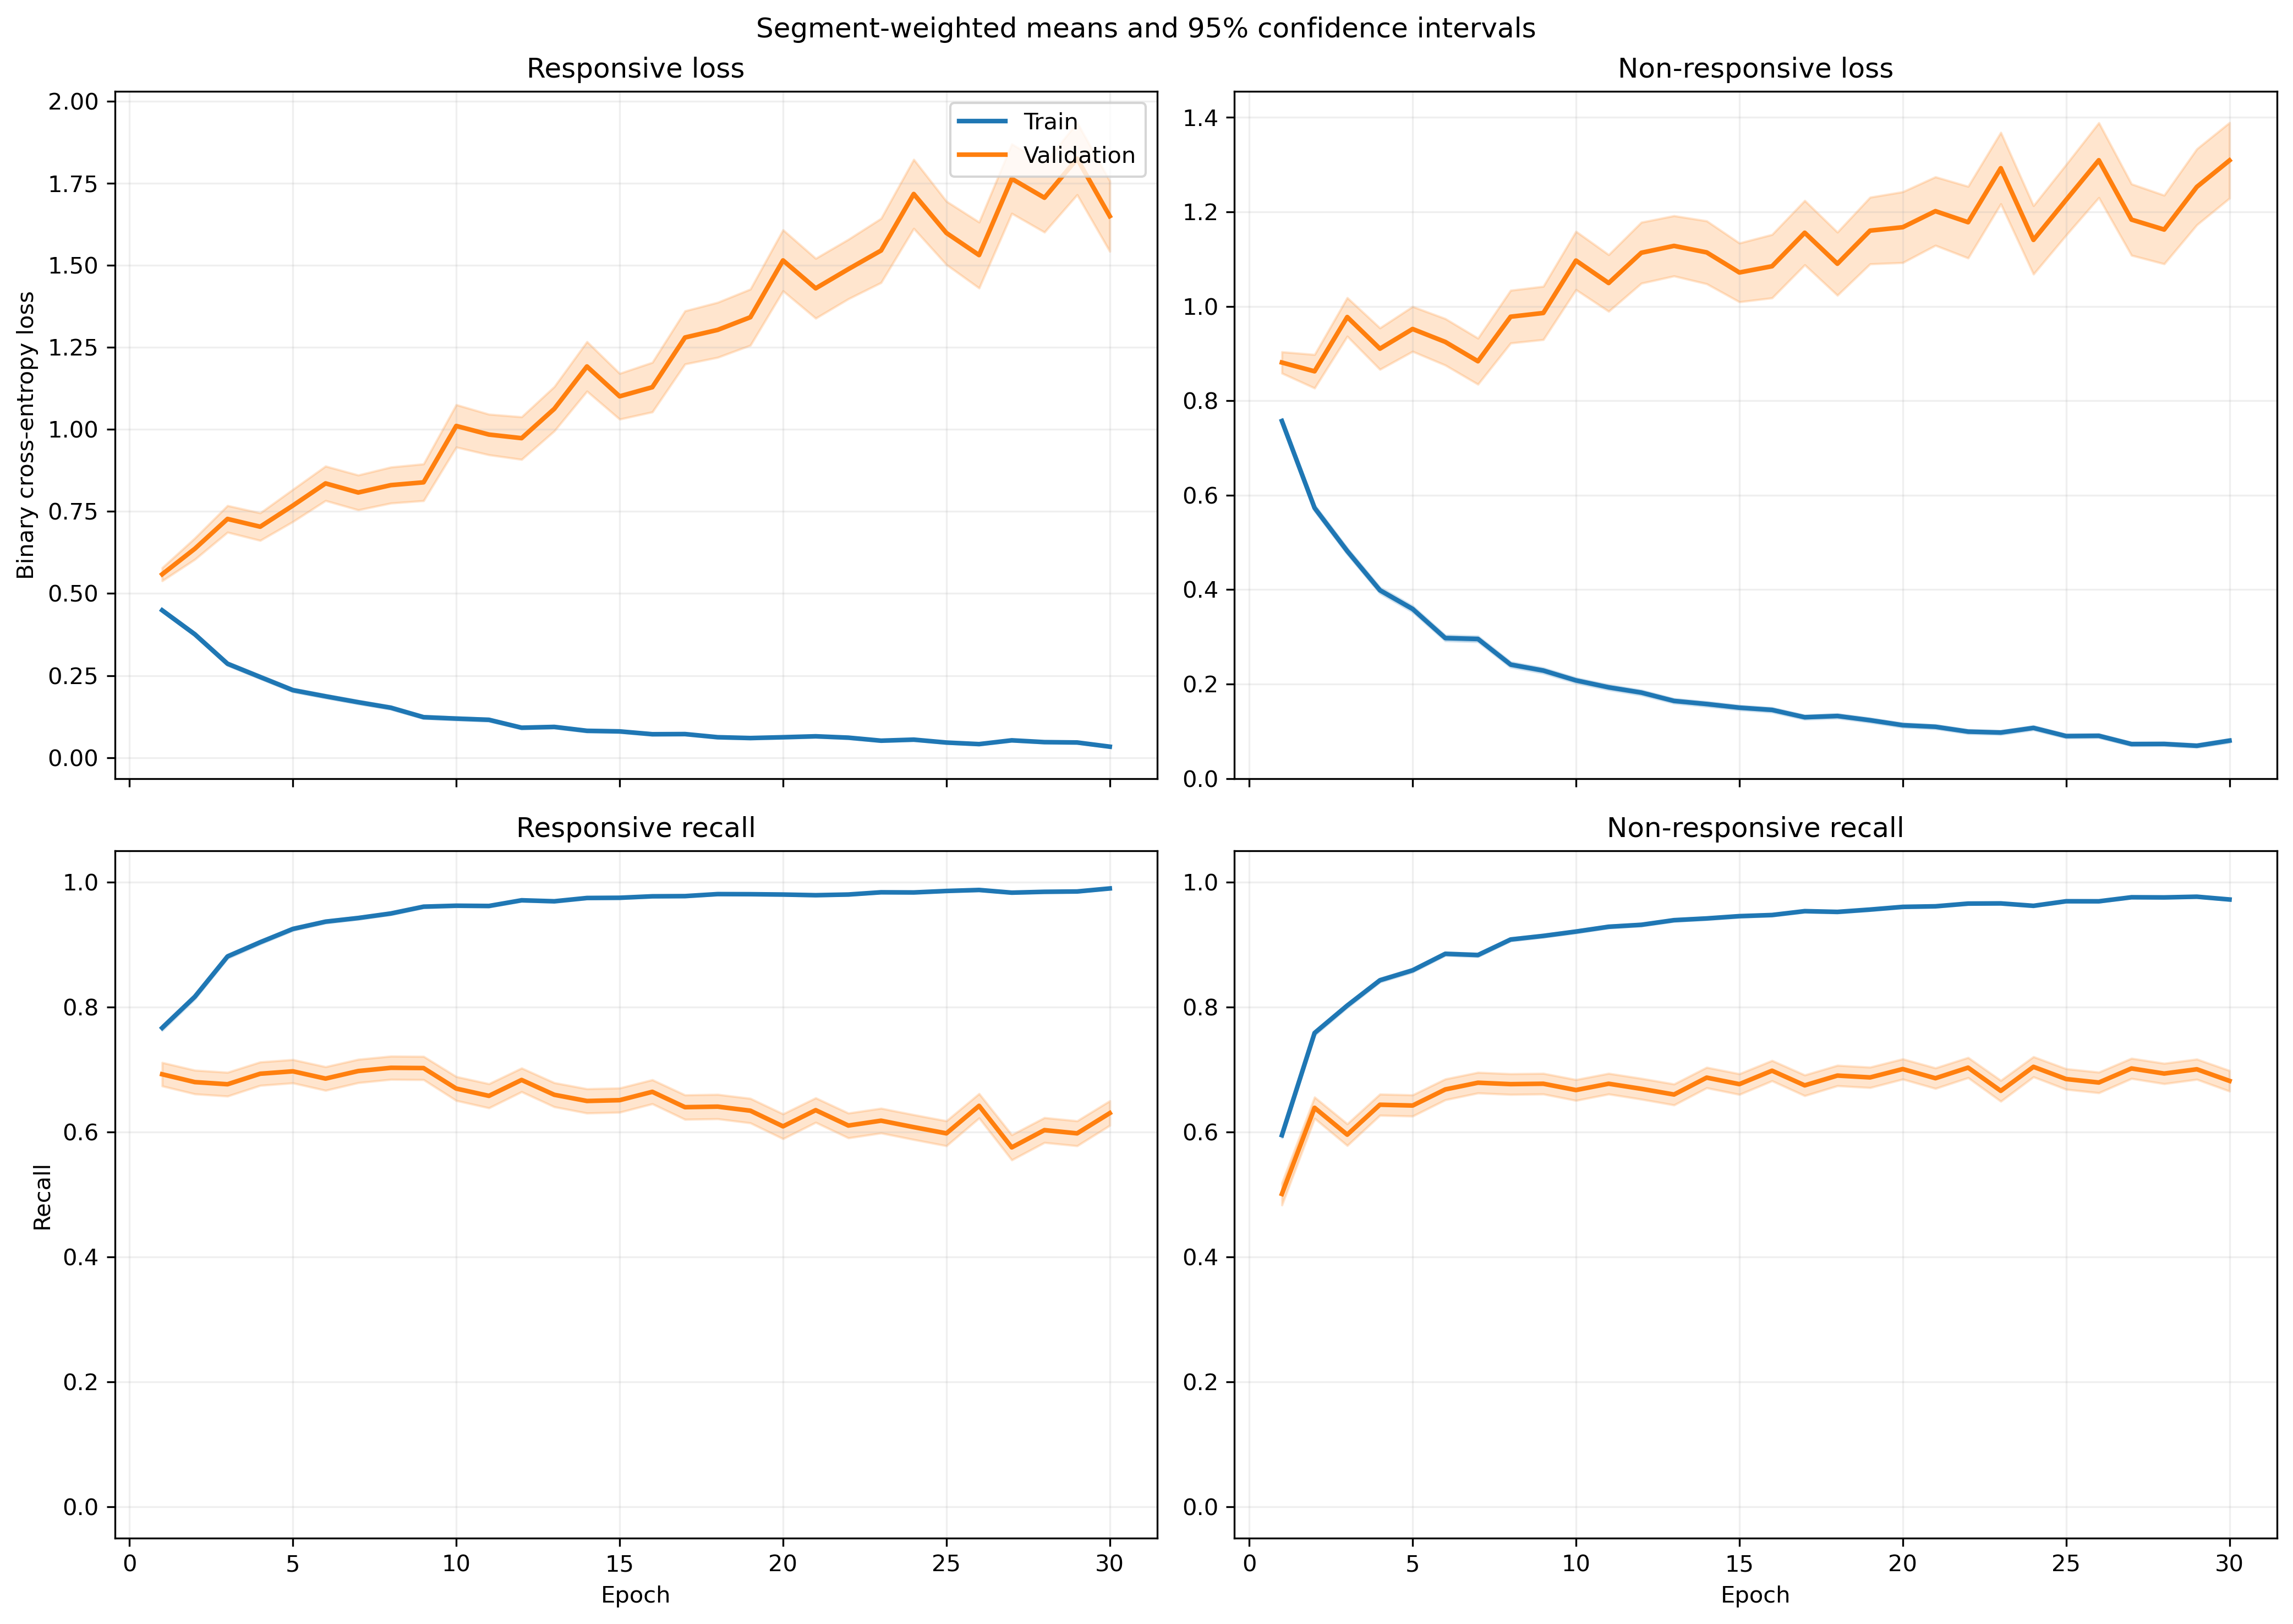

Source data for this figure (header and first rows):
fold, epoch, split, r_loss, r_loss_count, r_loss_sum, r_loss_sum_sq, r_recall, r_recall_count, r_recall_sum, r_recall_sum_sq, nr_loss, nr_loss_count, nr_loss_sum, nr_loss_sum_sq, nr_recall, nr_recall_count, nr_recall_sum, nr_recall_sum_sq
1, 1, train, 0.4414, 2300, 1015, 772.7, 0.7978, 2300, 1835, 1835, 0.7451, 3066, 2285, 2669, 0.5815, 3066, 1783, 1783
1, 1, validation, 0.2192, 16, 3.508, 1.404, 1.0, 16, 16.0, 16.0, , 0, 0.0, 0.0, , 0, 0.0, 0.0
1, 2, train, 0.3396, 2300, 781, 859, 0.8404, 2300, 1933, 1933, 0.6079, 3066, 1864, 3051, 0.7339, 3066, 2250, 2250
1, 2, validation, 0.09908, 16, 1.585, 0.3641, 1.0, 16, 16.0, 16.0, , 0, 0.0, 0.0, , 0, 0.0, 0.0
1, 3, train, 0.3165, 2300, 727.9, 1011, 0.8617, 2300, 1982, 1982, 0.4375, 3066, 1341, 2327, 0.8255, 3066, 2531, 2531
1, 3, validation, 0.1298, 16, 2.076, 0.6234, 1.0, 16, 16.0, 16.0, , 0, 0.0, 0.0, , 0, 0.0, 0.0
1, 4, train, 0.3409, 2300, 784.1, 1246, 0.8652, 2300, 1990, 1990, 0.2711, 3066, 831.2, 1328, 0.896, 3066, 2747, 2747
1, 4, validation, 0.2631, 16, 4.209, 2.251, 0.875, 16, 14.0, 14.0, , 0, 0.0, 0.0, , 0, 0.0, 0.0
1, 5, train, 0.1508, 2300, 346.9, 530.8, 0.9539, 2300, 2194, 2194, 0.3885, 3066, 1191, 2450, 0.8431, 3066, 2585, 2585
1, 5, validation, 0.0881, 16, 1.41, 0.3632, 1.0, 16, 16.0, 16.0, , 0, 0.0, 0.0, , 0, 0.0, 0.0
1, 6, train, 0.1936, 2300, 445.2, 874, 0.9413, 2300, 2165, 2165, 0.3274, 3066, 1004, 2229, 0.8774, 3066, 2690, 2690
1, 6, validation, 0.3545, 16, 5.672, 6.525, 0.8125, 16, 13.0, 13.0, , 0, 0.0, 0.0, , 0, 0.0, 0.0
1, 7, train, 0.1218, 2300, 280.2, 370.9, 0.9639, 2300, 2217, 2217, 0.3665, 3066, 1124, 2076, 0.8467, 3066, 2596, 2596
1, 7, validation, 0.05626, 16, 0.9001, 0.1578, 1.0, 16, 16.0, 16.0, , 0, 0.0, 0.0, , 0, 0.0, 0.0
1, 8, train, 0.1657, 2300, 381.1, 790.1, 0.9452, 2300, 2174, 2174, 0.2238, 3066, 686.2, 1490, 0.9145, 3066, 2804, 2804
1, 8, validation, 0.06674, 16, 1.068, 0.287, 1.0, 16, 16.0, 16.0, , 0, 0.0, 0.0, , 0, 0.0, 0.0
1, 9, train, 0.09712, 2300, 223.4, 472.4, 0.9687, 2300, 2228, 2228, 0.3207, 3066, 983.2, 2548, 0.8813, 3066, 2702, 2702
1, 9, validation, 0.01773, 16, 0.2836, 0.00982, 1.0, 16, 16.0, 16.0, , 0, 0.0, 0.0, , 0, 0.0, 0.0
1, 10, train, 0.1135, 2300, 261, 474.9, 0.9687, 2300, 2228, 2228, 0.2032, 3066, 623.1, 1217, 0.9211, 3066, 2824, 2824
1, 10, validation, 0.1208, 16, 1.932, 0.9831, 0.9375, 16, 15.0, 15.0, , 0, 0.0, 0.0, , 0, 0.0, 0.0
1, 11, train, 0.113, 2300, 260, 511.9, 0.963, 2300, 2215, 2215, 0.211, 3066, 646.9, 1578, 0.922, 3066, 2827, 2827
1, 11, validation, 0.506, 16, 8.096, 23.17, 0.8125, 16, 13.0, 13.0, , 0, 0.0, 0.0, , 0, 0.0, 0.0
1, 12, train, 0.09736, 2300, 223.9, 339.2, 0.9683, 2300, 2227, 2227, 0.1554, 3066, 476.4, 1141, 0.9439, 3066, 2894, 2894
1, 12, validation, 0.1966, 16, 3.145, 4.204, 0.9375, 16, 15.0, 15.0, , 0, 0.0, 0.0, , 0, 0.0, 0.0
1, 13, train, 0.1244, 2300, 286.2, 485.4, 0.9526, 2300, 2191, 2191, 0.1925, 3066, 590.2, 1446, 0.9309, 3066, 2854, 2854
1, 13, validation, 0.2242, 16, 3.588, 6.207, 0.9375, 16, 15.0, 15.0, , 0, 0.0, 0.0, , 0, 0.0, 0.0
1, 14, train, 0.05229, 2300, 120.3, 170.4, 0.9848, 2300, 2265, 2265, 0.1654, 3066, 507.2, 1344, 0.9432, 3066, 2892, 2892
1, 14, validation, 0.1713, 16, 2.741, 4.34, 0.9375, 16, 15.0, 15.0, , 0, 0.0, 0.0, , 0, 0.0, 0.0
1, 15, train, 0.05929, 2300, 136.4, 156.8, 0.9835, 2300, 2262, 2262, 0.1717, 3066, 526.5, 1107, 0.9377, 3066, 2875, 2875
1, 15, validation, 0.3138, 16, 5.02, 10.27, 0.9375, 16, 15.0, 15.0, , 0, 0.0, 0.0, , 0, 0.0, 0.0
1, 16, train, 0.04966, 2300, 114.2, 135.9, 0.9861, 2300, 2268, 2268, 0.157, 3066, 481.3, 1139, 0.9468, 3066, 2903, 2903
1, 16, validation, 0.2295, 16, 3.671, 10.04, 0.9375, 16, 15.0, 15.0, , 0, 0.0, 0.0, , 0, 0.0, 0.0
1, 17, train, 0.07306, 2300, 168, 288.9, 0.9748, 2300, 2242, 2242, 0.1202, 3066, 368.6, 985.9, 0.9605, 3066, 2945, 2945
1, 17, validation, 0.4474, 16, 7.159, 20.25, 0.875, 16, 14.0, 14.0, , 0, 0.0, 0.0, , 0, 0.0, 0.0
1, 18, train, 0.06327, 2300, 145.5, 200.2, 0.9787, 2300, 2251, 2251, 0.1137, 3066, 348.6, 891.4, 0.9605, 3066, 2945, 2945
1, 18, validation, 0.3044, 16, 4.87, 14.19, 0.9375, 16, 15.0, 15.0, , 0, 0.0, 0.0, , 0, 0.0, 0.0
1, 19, train, 0.05778, 2300, 132.9, 187.6, 0.9804, 2300, 2255, 2255, 0.1034, 3066, 317.1, 835, 0.9671, 3066, 2965, 2965
1, 19, validation, 0.1779, 16, 2.846, 6.28, 0.9375, 16, 15.0, 15.0, , 0, 0.0, 0.0, , 0, 0.0, 0.0
1, 20, train, 0.03481, 2300, 80.06, 123.3, 0.99, 2300, 2277, 2277, 0.1008, 3066, 309, 971.4, 0.9687, 3066, 2970, 2970
1, 20, validation, 0.341, 16, 5.457, 25.43, 0.9375, 16, 15.0, 15.0, , 0, 0.0, 0.0, , 0, 0.0, 0.0
1, 21, train, 0.1091, 2300, 250.9, 695.9, 0.9643, 2300, 2218, 2218, 0.09113, 3066, 279.4, 883.3, 0.9723, 3066, 2981, 2981
1, 21, validation, 0.6189, 16, 9.903, 45.58, 0.8125, 16, 13.0, 13.0, , 0, 0.0, 0.0, , 0, 0.0, 0.0
1, 22, train, 0.03142, 2300, 72.25, 122.2, 0.9939, 2300, 2286, 2286, 0.125, 3066, 383.1, 995.4, 0.9537, 3066, 2924, 2924
1, 22, validation, 0.2154, 16, 3.447, 6.663, 0.9375, 16, 15.0, 15.0, , 0, 0.0, 0.0, , 0, 0.0, 0.0
1, 23, train, 0.07533, 2300, 173.3, 233.3, 0.9735, 2300, 2239, 2239, 0.06444, 3066, 197.6, 529.9, 0.9798, 3066, 3004, 3004
1, 23, validation, 0.9268, 16, 14.83, 49.7, 0.75, 16, 12.0, 12.0, , 0, 0.0, 0.0, , 0, 0.0, 0.0
1, 24, train, 0.05699, 2300, 131.1, 298.2, 0.9839, 2300, 2263, 2263, 0.08392, 3066, 257.3, 850.4, 0.9736, 3066, 2985, 2985
1, 24, validation, 0.5981, 16, 9.57, 37.71, 0.875, 16, 14.0, 14.0, , 0, 0.0, 0.0, , 0, 0.0, 0.0
1, 25, train, 0.05234, 2300, 120.4, 167.8, 0.9822, 2300, 2259, 2259, 0.08111, 3066, 248.7, 697.6, 0.9772, 3066, 2996, 2996
1, 25, validation, 0.9341, 16, 14.95, 71.64, 0.75, 16, 12.0, 12.0, , 0, 0.0, 0.0, , 0, 0.0, 0.0
1, 26, train, 0.02753, 2300, 63.31, 123.3, 0.993, 2300, 2284, 2284, 0.08754, 3066, 268.4, 970.9, 0.9749, 3066, 2989, 2989
1, 26, validation, 0.6901, 16, 11.04, 67.53, 0.875, 16, 14.0, 14.0, , 0, 0.0, 0.0, , 0, 0.0, 0.0
1, 27, train, 0.07309, 2300, 168.1, 398.3, 0.9726, 2300, 2237, 2237, 0.08643, 3066, 265, 915.1, 0.9716, 3066, 2979, 2979
1, 27, validation, 0.5953, 16, 9.525, 52.8, 0.8125, 16, 13.0, 13.0, , 0, 0.0, 0.0, , 0, 0.0, 0.0
1, 28, train, 0.0354, 2300, 81.42, 175.1, 0.9917, 2300, 2281, 2281, 0.09804, 3066, 300.6, 899.3, 0.9674, 3066, 2966, 2966
1, 28, validation, 0.4827, 16, 7.723, 44.08, 0.875, 16, 14.0, 14.0, , 0, 0.0, 0.0, , 0, 0.0, 0.0
1, 29, train, 0.04303, 2300, 98.97, 134.7, 0.9843, 2300, 2264, 2264, 0.07213, 3066, 221.2, 688.9, 0.9778, 3066, 2998, 2998
1, 29, validation, 0.7607, 16, 12.17, 62.18, 0.875, 16, 14.0, 14.0, , 0, 0.0, 0.0, , 0, 0.0, 0.0
1, 30, train, 0.02235, 2300, 51.42, 85.78, 0.9926, 2300, 2283, 2283, 0.1078, 3066, 330.5, 1001, 0.9651, 3066, 2959, 2959
1, 30, validation, 0.7628, 16, 12.21, 62.92, 0.875, 16, 14.0, 14.0, , 0, 0.0, 0.0, , 0, 0.0, 0.0
... 1,140 more rows
